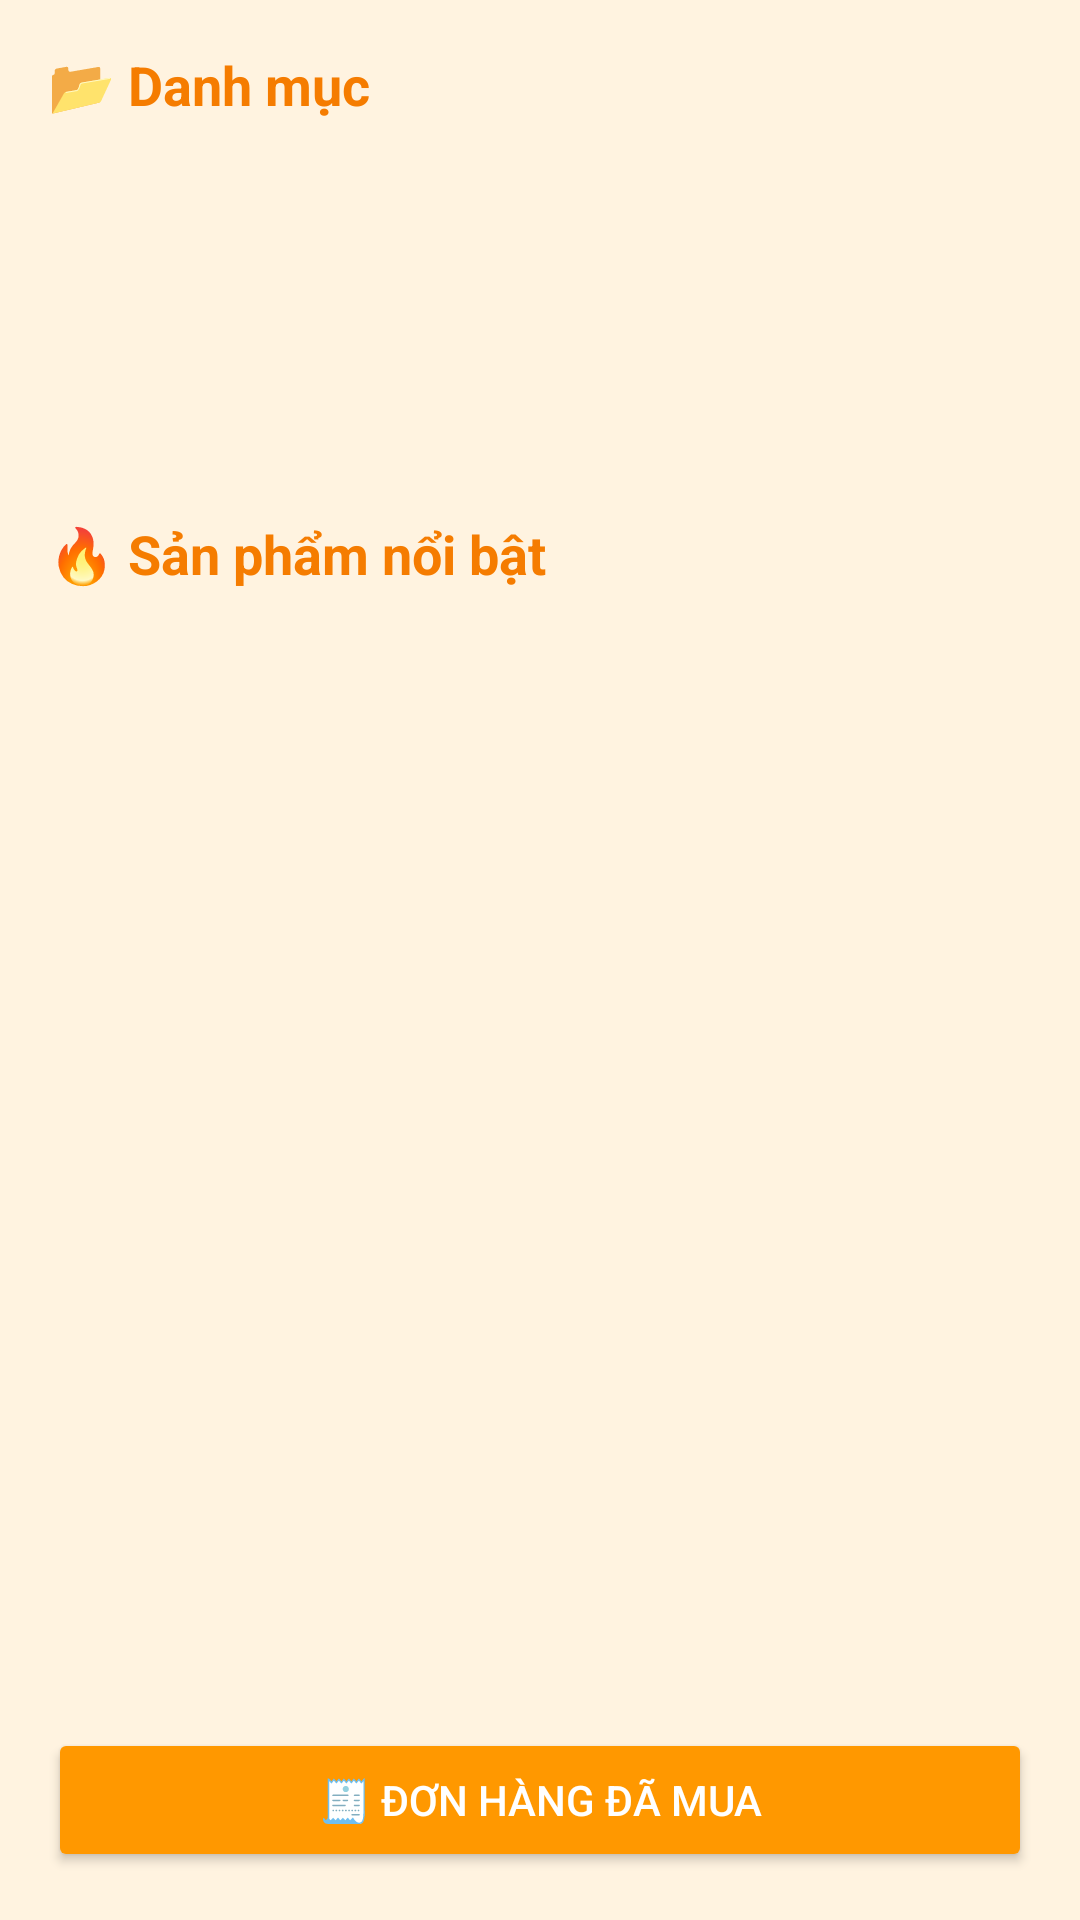

This screen was rendered from an Android layout file. Write that file and the resources it references.
<!-- AndroidManifest.xml: application theme Theme.Baitapcuoiki1 -->
<!-- res/layout/activity_home.xml -->
<?xml version="1.0" encoding="utf-8"?>
<androidx.constraintlayout.widget.ConstraintLayout
    xmlns:android="http://schemas.android.com/apk/res/android"
    xmlns:app="http://schemas.android.com/apk/res-auto"
    xmlns:tools="http://schemas.android.com/tools"
    android:id="@+id/layout_home"
    android:layout_width="match_parent"
    android:layout_height="match_parent"
    android:padding="16dp"
    android:background="#FFF3E0"
    tools:context=".HomeActivity">

    <TextView
        android:id="@+id/txt_danhmuc"
        android:layout_width="wrap_content"
        android:layout_height="wrap_content"
        android:text="📂 Danh mục"
        android:textSize="18sp"
        android:textStyle="bold"
        android:textColor="#F57C00"
        app:layout_constraintTop_toTopOf="parent"
        app:layout_constraintStart_toStartOf="parent" />

    <androidx.recyclerview.widget.RecyclerView
        android:id="@+id/recycler_categories"
        android:layout_width="0dp"
        android:layout_height="100dp"
        android:layout_marginTop="8dp"
        android:orientation="horizontal"
        android:contentDescription="Danh sách các danh mục sản phẩm"
        app:layout_constraintTop_toBottomOf="@id/txt_danhmuc"
        app:layout_constraintStart_toStartOf="parent"
        app:layout_constraintEnd_toEndOf="parent" />


    <TextView
        android:id="@+id/txt_sp_noibat"
        android:layout_width="wrap_content"
        android:layout_height="wrap_content"
        android:text="🔥 Sản phẩm nổi bật"
        android:textSize="18sp"
        android:textStyle="bold"
        android:textColor="#F57C00"
        android:layout_marginTop="24dp"
        app:layout_constraintTop_toBottomOf="@id/recycler_categories"
        app:layout_constraintStart_toStartOf="parent" />

    <androidx.recyclerview.widget.RecyclerView
        android:id="@+id/recycler_products"
        android:layout_width="0dp"
        android:layout_height="0dp"
        android:layout_marginTop="8dp"
        android:contentDescription="Danh sách sản phẩm nổi bật"
        app:layout_constraintTop_toBottomOf="@id/txt_sp_noibat"
        app:layout_constraintBottom_toBottomOf="parent"
        app:layout_constraintStart_toStartOf="parent"
        app:layout_constraintEnd_toEndOf="parent" />
    <ImageView
        android:id="@+id/btnCart"
        android:layout_width="40dp"
        android:layout_height="40dp"
        android:src="@drawable/ic_cart"
        android:contentDescription="Giỏ hàng"
        app:layout_constraintTop_toTopOf="parent"
        app:layout_constraintEnd_toEndOf="parent"/>
    <Button
        android:id="@+id/btndamua"
        android:layout_width="0dp"
        android:layout_height="wrap_content"
        android:text="🧾 Đơn hàng đã mua"
        android:textColor="#FFFFFF"
        android:backgroundTint="#FF9800"
        android:layout_marginTop="12dp"
        app:layout_constraintBottom_toBottomOf="parent"
        app:layout_constraintStart_toStartOf="parent"
        app:layout_constraintEnd_toEndOf="parent"/>



</androidx.constraintlayout.widget.ConstraintLayout>
<!-- resources referenced by this layout -->
<resources>
  <style name="Theme.Baitapcuoiki1" parent="Base.Theme.Baitapcuoiki1" />
  <style name="Base.Theme.Baitapcuoiki1" parent="Theme.Material3.DayNight.NoActionBar">
          
          
      </style>
</resources>
